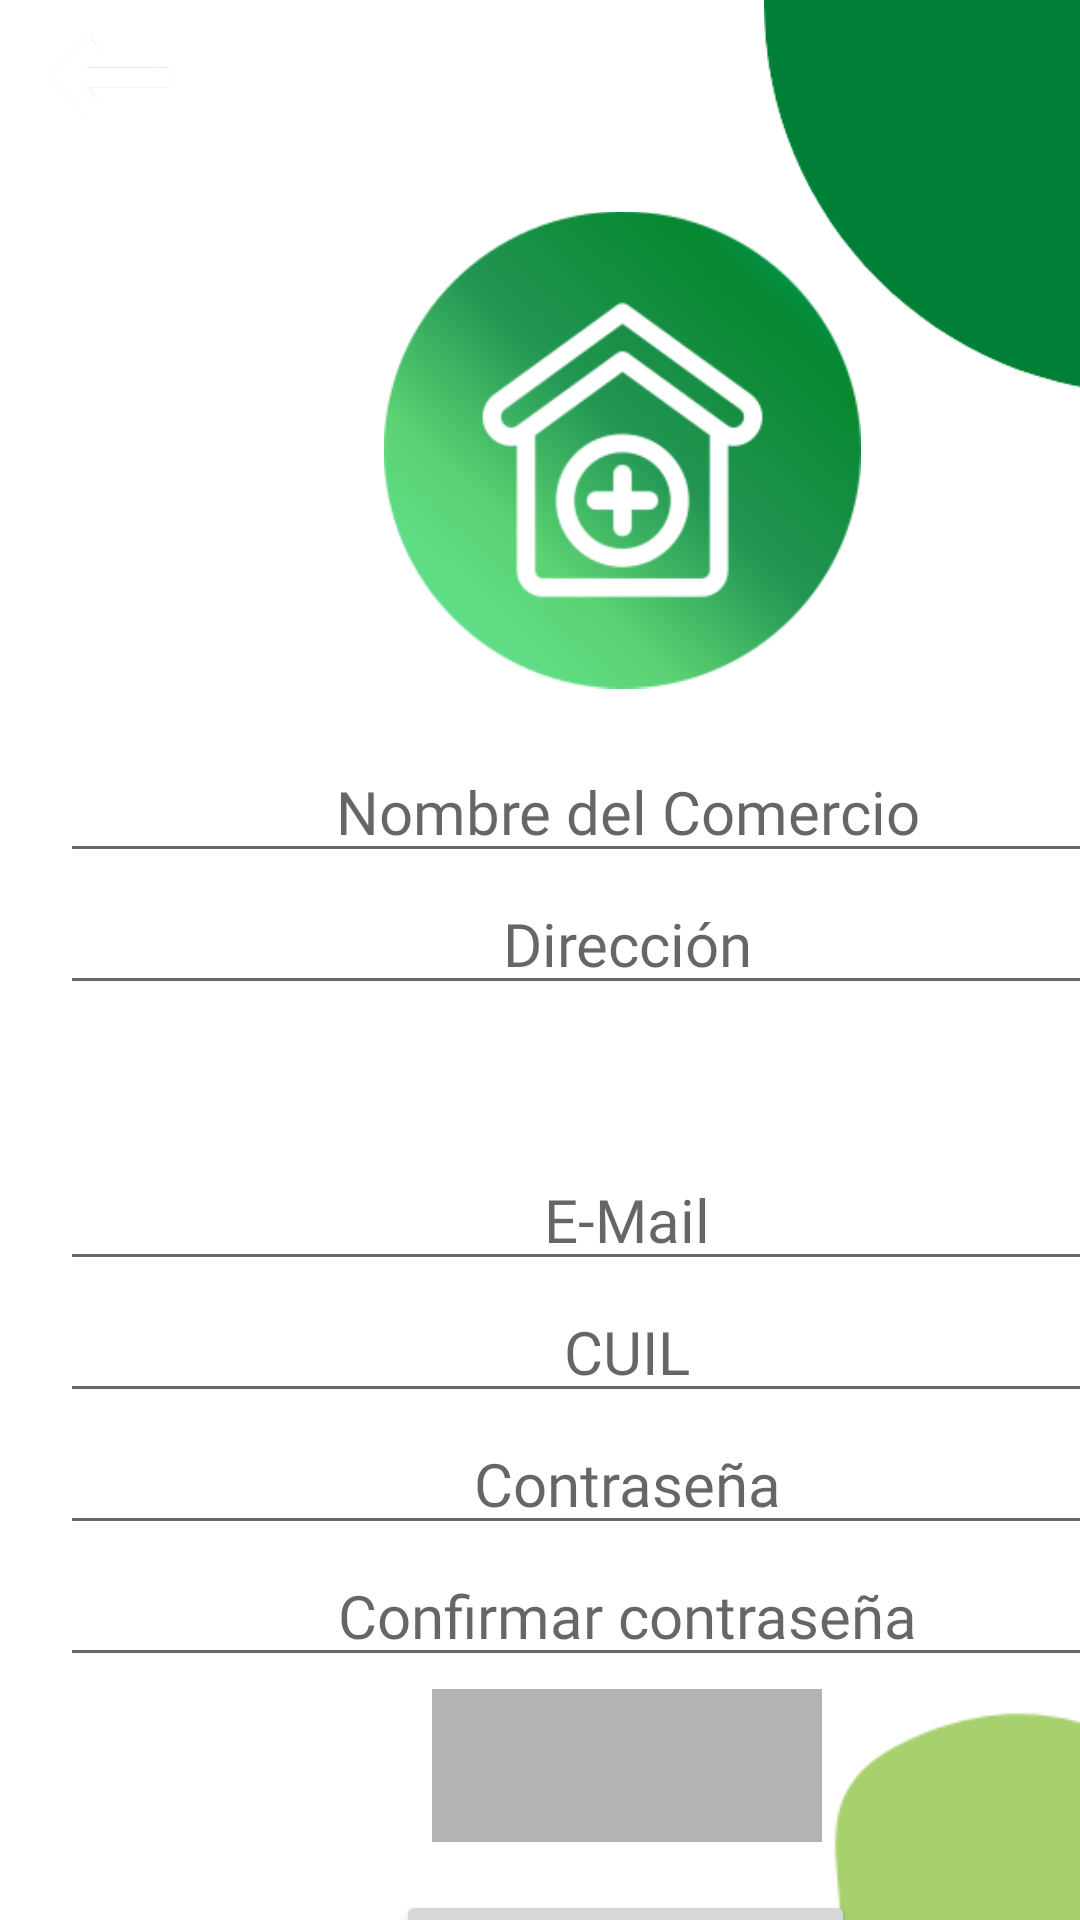

Reconstruct the res/layout file that produces this screen, plus the resources it refers to.
<!-- AndroidManifest.xml: application theme Theme.TP_FINAL -->
<!-- res/layout/activity_registro_comercio.xml -->
<?xml version="1.0" encoding="utf-8"?>
<androidx.constraintlayout.widget.ConstraintLayout xmlns:android="http://schemas.android.com/apk/res/android"
    xmlns:app="http://schemas.android.com/apk/res-auto"
    xmlns:tools="http://schemas.android.com/tools"
    android:layout_width="match_parent"
    android:layout_height="match_parent"
    tools:context=".RegistroComercio">

    <ImageView
        android:id="@+id/imageView9"
        android:layout_width="391dp"
        android:layout_height="475dp"
        android:layout_marginStart="172dp"
        android:layout_marginTop="508dp"
        app:layout_constraintStart_toStartOf="parent"
        app:layout_constraintTop_toTopOf="parent"
        app:srcCompat="@drawable/circle3" />

    <ImageView
        android:id="@+id/imageView10"
        android:layout_width="275dp"
        android:layout_height="317dp"
        android:layout_marginTop="-150dp"
        android:layout_marginEnd="-170dp"
        app:layout_constraintEnd_toEndOf="parent"
        app:layout_constraintTop_toTopOf="parent"
        app:srcCompat="@drawable/circle2" />

    <ImageView
        android:id="@+id/imageView11"
        android:layout_width="412dp"
        android:layout_height="492dp"
        android:layout_marginStart="-230dp"
        android:layout_marginTop="-200dp"
        app:layout_constraintStart_toStartOf="parent"
        app:layout_constraintTop_toTopOf="parent"
        app:srcCompat="@drawable/radius" />

    <ImageView
        android:id="@+id/btnAtrasRegistro2"
        android:layout_width="98dp"
        android:layout_height="67dp"
        android:layout_marginStart="-10dp"
        android:layout_marginTop="4dp"
        android:onClick="ClickBack"
        app:layout_constraintStart_toStartOf="parent"
        app:layout_constraintTop_toTopOf="parent"
        app:srcCompat="@drawable/arrowback" />

    <ImageView
        android:id="@+id/imageView12"
        android:layout_width="159dp"
        android:layout_height="164dp"
        android:layout_marginStart="128dp"
        android:layout_marginTop="68dp"
        app:layout_constraintStart_toStartOf="parent"
        app:layout_constraintTop_toTopOf="parent"
        app:srcCompat="@drawable/addcomercio" />

    <Button
        android:id="@+id/btnRegistrarseC"
        android:layout_width="153dp"
        android:layout_height="51dp"
        android:layout_marginStart="132dp"
        android:layout_marginTop="16dp"
        android:text="registrarse"
        android:textSize="15sp"
        app:layout_constraintStart_toStartOf="parent"
        app:layout_constraintTop_toBottomOf="@+id/scrollView3" />

    <ScrollView
        android:id="@+id/scrollView3"
        android:layout_width="378dp"
        android:layout_height="367dp"
        android:layout_marginStart="20dp"
        android:layout_marginTop="15dp"
        app:layout_constraintStart_toStartOf="parent"
        app:layout_constraintTop_toBottomOf="@+id/imageView12">

        <LinearLayout
            android:layout_width="match_parent"
            android:layout_height="wrap_content"
            android:orientation="vertical">

            <EditText
                android:id="@+id/txtNombreComercio_ComerciosCliente"
                android:layout_width="match_parent"
                android:layout_height="wrap_content"
                android:ems="10"
                android:fontFamily="@font/roboto"
                android:hint="Nombre del Comercio"
                android:inputType="textPersonName"
                android:textAlignment="center"
                android:textSize="20sp" />

            <EditText
                android:id="@+id/txtDireccionC"
                android:layout_width="match_parent"
                android:layout_height="wrap_content"
                android:ems="10"
                android:fontFamily="@font/roboto"
                android:hint="Dirección"
                android:inputType="textPersonName"
                android:textAlignment="center"
                android:textSize="20sp" />

            <Spinner
                android:id="@+id/spnLocalidad"
                android:layout_width="match_parent"
                android:layout_height="wrap_content"
                android:minHeight="48dp"
                android:spinnerMode="dropdown" />

            <EditText
                android:id="@+id/txtEmailC"
                android:layout_width="match_parent"
                android:layout_height="wrap_content"
                android:ems="10"
                android:fontFamily="@font/roboto"
                android:hint="E-Mail"
                android:inputType="textEmailAddress"
                android:textAlignment="center"
                android:textSize="20dp" />

            <EditText
                android:id="@+id/txtCuilC"
                android:layout_width="match_parent"
                android:layout_height="wrap_content"
                android:ems="10"
                android:fontFamily="@font/roboto"
                android:hint="CUIL"
                android:inputType="number"
                android:textAlignment="center"
                android:textSize="20dp" />

            <EditText
                android:id="@+id/txtContraseñaComercio"
                android:layout_width="match_parent"
                android:layout_height="wrap_content"
                android:ems="10"
                android:fontFamily="@font/roboto"
                android:hint="Contraseña"
                android:inputType="textPassword"
                android:textAlignment="center"
                android:textSize="20dp" />

            <EditText
                android:id="@+id/txtContraseñaConfirmC"
                android:layout_width="match_parent"
                android:layout_height="wrap_content"
                android:ems="10"
                android:fontFamily="@font/roboto"
                android:hint="Confirmar contraseña"
                android:inputType="textPassword"
                android:textAlignment="center"
                android:textSize="20dp" />

            <androidx.constraintlayout.widget.ConstraintLayout
                android:layout_width="match_parent"
                android:layout_height="match_parent">

                <ImageView
                    android:id="@+id/ImageComercio"
                    android:layout_width="130dp"
                    android:layout_height="130dp"
                    android:layout_marginTop="4dp"
                    android:background="#B3B3B3"
                    app:layout_constraintEnd_toEndOf="parent"
                    app:layout_constraintStart_toStartOf="parent"
                    app:layout_constraintTop_toTopOf="parent" />

                <Button
                    android:id="@+id/btnImagenComercio"
                    android:layout_width="wrap_content"
                    android:layout_height="wrap_content"
                    android:layout_marginTop="150dp"
                    android:layout_marginEnd="120dp"
                    android:text="Seleccionar"
                    android:textSize="12sp"
                    app:layout_constraintEnd_toEndOf="parent"
                    app:layout_constraintHorizontal_bias="0.3"
                    app:layout_constraintStart_toStartOf="@id/ImageComercio"
                    app:layout_constraintTop_toTopOf="parent"
                    tools:ignore="No Image" />
            </androidx.constraintlayout.widget.ConstraintLayout>

        </LinearLayout>


    </ScrollView>
</androidx.constraintlayout.widget.ConstraintLayout>
<!-- resources referenced by this layout -->
<resources>
  <!-- drawable addcomercio: png bitmap (drawable-v24, 46915 bytes) -->
  <!-- drawable arrowback: png bitmap (drawable-v24, 10290 bytes) -->
  <!-- drawable circle2: png bitmap (drawable-v24, 18559 bytes) -->
  <!-- drawable circle3: png bitmap (drawable-v24, 17145 bytes) -->
  <style name="Theme.TP_FINAL" parent="Theme.MaterialComponents.DayNight.NoActionBar">
          
          <item name="colorPrimary">@color/Primary</item>
          <item name="colorPrimaryVariant">@color/Secondary</item>
          <item name="colorOnPrimary">@color/white</item>
          
          <item name="colorSecondary">#6CB615</item>
          <item name="colorSecondaryVariant">@color/teal_700</item>
          <item name="colorOnSecondary">@color/black</item>
          
          <item name="android:statusBarColor" tools:targetApi="l">?attr/colorPrimaryVariant</item>
          
      </style>
  <color name="Primary">#4CAF50</color>
  <color name="Secondary">#8BC34A</color>
  <color name="white">#FFFFFFFF</color>
  <color name="teal_700">#FF018786</color>
  <color name="black">#FF000000</color>
</resources>
